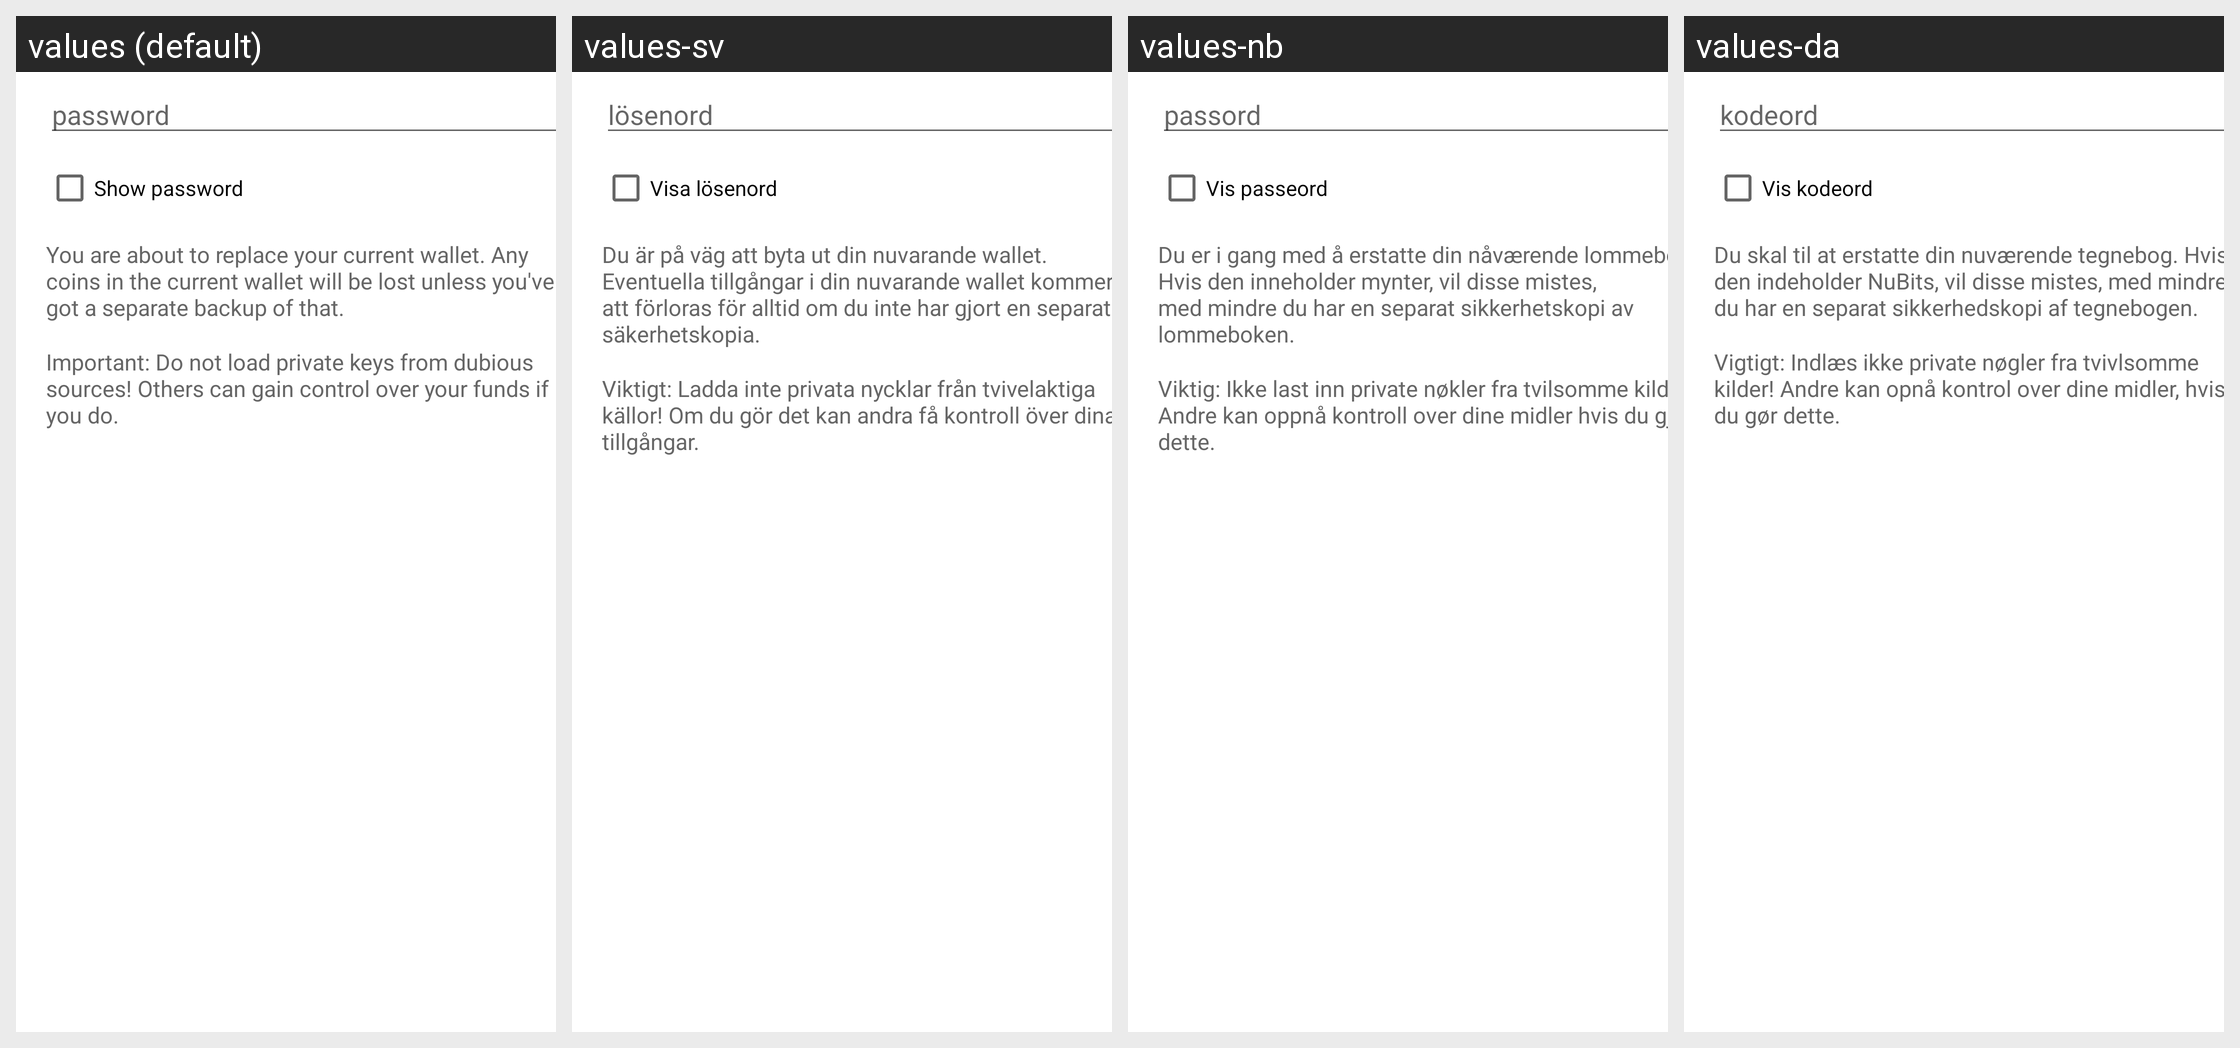

For this localized Android screen grid, give each drawn string resource with its value in every locale shown.
Android screen res/layout/restore_wallet_from_external_dialog.xml rendered under 4 locales, left to right: values (default), values-sv, values-nb, values-da. Device: Nexus 5 (rendered at 1080×1920; each locale shown at half size, 540×960, under a caption strip naming it); theme Theme.MaterialComponents.DayNight.NoActionBar.
Other locales in the repository, not shown: values-cs, values-de, values-el, values-es, values-fi, values-fr, values-hu, values-id, values-it, values-ja, values-mk, values-nl, values-pl, values-pt-rBR, values-ru, values-sk, values-sl, values-tr, values-vi, values-zh, values-zh-rTW.
Strings drawn on this screen, with the default value and each locale's value (text and hints the layout hard-codes, and strings that could not be matched under every locale, appear in the picture but are not listed):

import_export_keys_dialog_password
  values: password
  values-sv: lösenord
  values-nb: passord
  values-da: kodeord

import_export_keys_dialog_show
  values: Show password
  values-sv: Visa lösenord
  values-nb: Vis passeord
  values-da: Vis kodeord

restore_wallet_dialog_replace_warning
  values: You are about to replace your current wallet. Any coins in the current wallet will be lost unless you've got a separate backup of that.
  values-sv: Du är på väg att byta ut din nuvarande wallet. Eventuella tillgångar i din nuvarande wallet kommer att förloras för alltid om du inte har gjort en separat säkerhetskopia.
  values-nb: Du er i gang med å erstatte din nåværende lommebok. Hvis den inneholder mynter, vil disse mistes, med mindre du har en separat sikkerhetskopi av lommeboken.
  values-da: Du skal til at erstatte din nuværende tegnebog. Hvis den indeholder NuBits, vil disse mistes, med mindre du har en separat sikkerhedskopi af tegnebogen.

import_keys_dialog_warning
  values: Important: Do not load private keys from dubious sources! Others can gain control over your funds if you do.
  values-sv: Viktigt: Ladda inte privata nycklar från tvivelaktiga källor! Om du gör det kan andra få kontroll över dina tillgångar.
  values-nb: Viktig: Ikke last inn private nøkler fra tvilsomme kilder! Andre kan oppnå kontroll over dine midler hvis du gjør dette.
  values-da: Vigtigt: Indlæs ikke private nøgler fra tvivlsomme kilder! Andre kan opnå kontrol over dine midler, hvis du gør dette.
